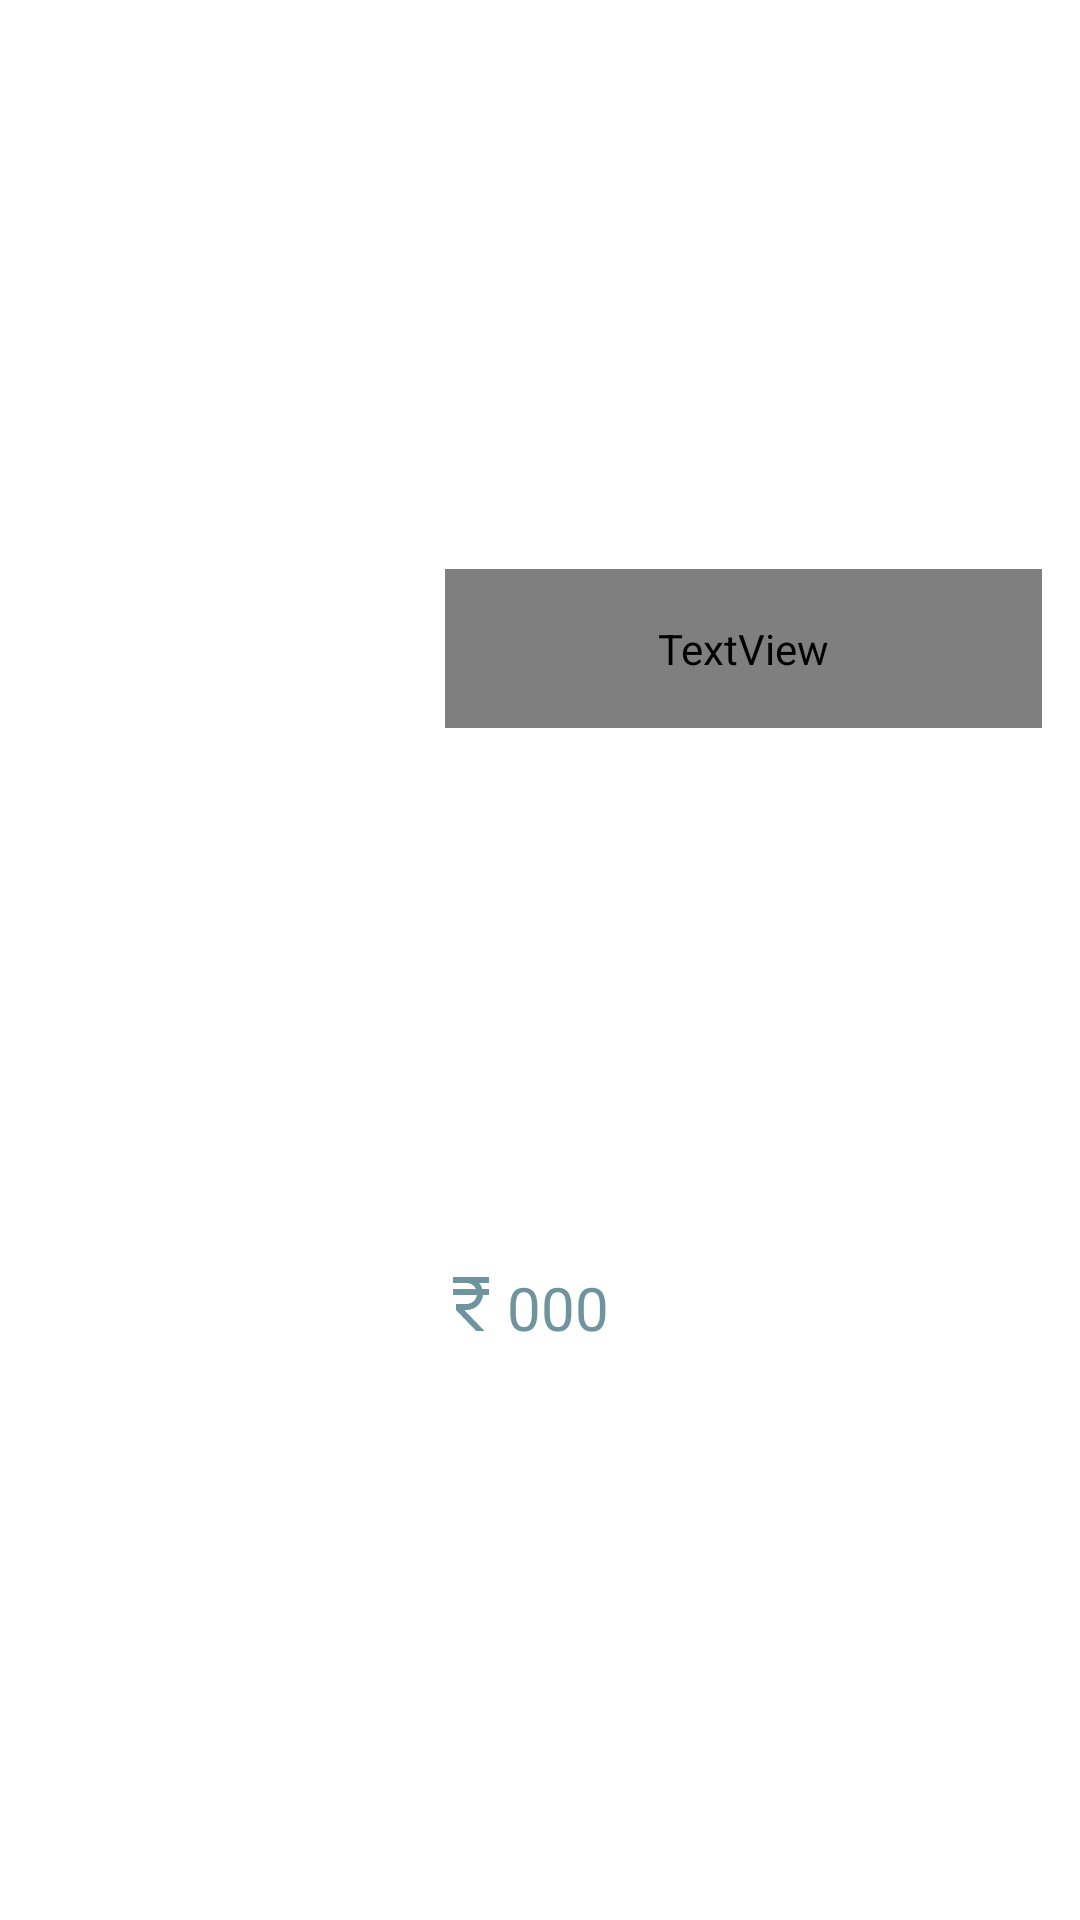

The Android layout XML behind this screen, and the referenced resources:
<!-- AndroidManifest.xml: application theme Theme.FinalProject -->
<!-- res/layout/row.xml -->
<?xml version="1.0" encoding="utf-8"?>
<androidx.constraintlayout.widget.ConstraintLayout xmlns:android="http://schemas.android.com/apk/res/android"
    xmlns:app="http://schemas.android.com/apk/res-auto"
    xmlns:tools="http://schemas.android.com/tools"
    android:id="@+id/cardRow"
    android:layout_width="match_parent"
    android:layout_height="wrap_content"
    android:layout_marginTop="7dp"
    android:layout_marginStart="10dp"
    android:layout_marginEnd="10dp"
    android:background="#FFFFFF"
    >

    <TextView
        android:id="@+id/bookTitle"
        android:layout_width="199dp"
        android:layout_height="53dp"
        android:layout_marginTop="30dp"
        android:layout_marginBottom="20dp"
        android:fontFamily="@font/convergence"
        android:text="book title"
        android:textColor="#191616"
        android:textSize="22sp"
        android:textStyle="bold"
        app:layout_constraintBottom_toTopOf="@+id/bookPrice"
        app:layout_constraintEnd_toEndOf="parent"
        app:layout_constraintHorizontal_bias="0.792"
        app:layout_constraintStart_toEndOf="@+id/bookCover"
        app:layout_constraintTop_toTopOf="parent" />

    <TextView
        android:id="@+id/bookPrice"
        android:layout_width="127dp"
        android:layout_height="25dp"
        android:layout_marginEnd="88dp"
        android:layout_marginBottom="33dp"
        android:drawableLeft="@drawable/baseline_currency_rupee_24"
        android:text="000"
        android:textColor="#70949D"
        android:textSize="20sp"
        app:layout_constraintBottom_toBottomOf="parent"
        app:layout_constraintEnd_toEndOf="parent"
        app:layout_constraintTop_toBottomOf="@+id/bookTitle" />

    <ImageView
        android:id="@+id/bookCover"
        android:layout_width="90dp"
        android:layout_height="104dp"
        app:layout_constraintBottom_toBottomOf="parent"
        app:layout_constraintEnd_toStartOf="@+id/bookPrice"
        app:layout_constraintHorizontal_bias="0.183"
        app:layout_constraintStart_toStartOf="parent"
        app:layout_constraintTop_toTopOf="parent"
        app:layout_constraintVertical_bias="0.517" />


</androidx.constraintlayout.widget.ConstraintLayout>
<!-- resources referenced by this layout -->
<resources>
  <!-- drawable baseline_currency_rupee_24 (drawable) -->
  <vector android:height="24dp" android:tint="#70949D"
      android:viewportHeight="24" android:viewportWidth="24"
      android:width="24dp" xmlns:android="http://schemas.android.com/apk/res/android">
      <path android:fillColor="@android:color/white" android:pathData="M13.66,7C13.1,5.82 11.9,5 10.5,5L6,5V3h12v2l-3.26,0c0.48,0.58 0.84,1.26 1.05,2L18,7v2l-2.02,0c-0.25,2.8 -2.61,5 -5.48,5H9.77l6.73,7h-2.77L7,14v-2h3.5c1.76,0 3.22,-1.3 3.46,-3L6,9V7L13.66,7z"/>
  </vector>
  <style name="Theme.FinalProject" parent="Theme.MaterialComponents.DayNight.NoActionBar">
          
          <item name="colorPrimary">@color/purple_500</item>
          <item name="colorPrimaryVariant">@color/purple_700</item>
          <item name="colorOnPrimary">@color/white</item>
          
          <item name="colorSecondary">@color/teal_200</item>
          <item name="colorSecondaryVariant">@color/teal_700</item>
          <item name="colorOnSecondary">@color/black</item>
          
          <item name="android:statusBarColor">?attr/colorPrimaryVariant</item>
          
      </style>
  <color name="purple_500">#FF6200EE</color>
  <color name="purple_700">#FF3700B3</color>
  <color name="white">#FFFFFFFF</color>
  <color name="teal_200">#FF03DAC5</color>
  <color name="teal_700">#FF018786</color>
  <color name="black">#FF000000</color>
</resources>
